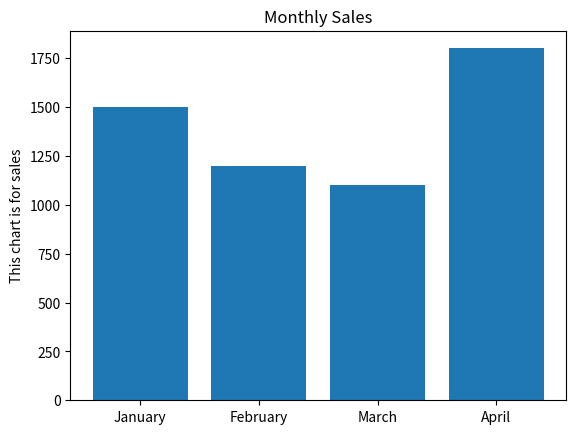

Source code (Python):
import matplotlib.pyplot as plt
x = [1,2,3,4]
y = [1500,1200,1100,1800]
#plt.plot(x,y)
legend = ["January", "February", "March", "April"]
plt.xticks(x, legend)
plt.bar(x,y)
plt.title("Monthly Sales")
plt.ylabel("This chart is for sales")
plt.show()